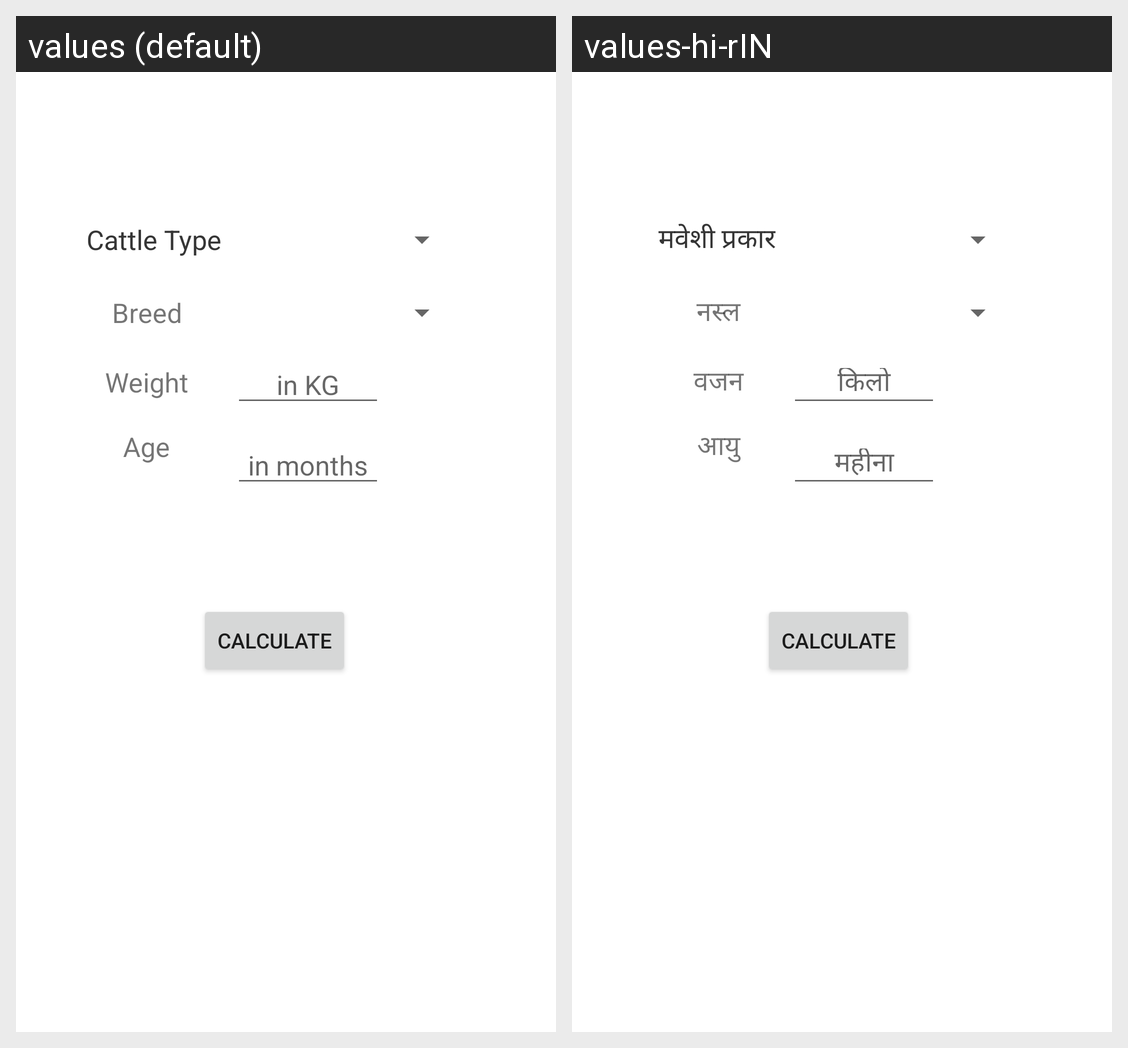

The same Android screen rendered under two of its app's locales, left to right. List the strings drawn on it with the default value and each locale's translation.
Android screen res/layout/activity_data_input.xml rendered under 2 locales, left to right: values (default), values-hi-rIN. Device: Nexus 5 (rendered at 1080×1920; each locale shown at half size, 540×960, under a caption strip naming it); theme Theme.AnimalFeed.
Strings drawn on this screen, with the default value and each locale's value (text and hints the layout hard-codes, and strings that could not be matched under every locale, appear in the picture but are not listed):

cattle_type
  values: Cattle Type
  values-hi-rIN: मवेशी प्रकार

cattle_weight
  values: Weight
  values-hi-rIN: वजन

cattle_age
  values: Age
  values-hi-rIN: आयु

hint_age
  values: in months
  values-hi-rIN: महीना

hint_weight
  values: in KG
  values-hi-rIN: किलो

cattle_breed
  values: Breed
  values-hi-rIN: नस्ल
